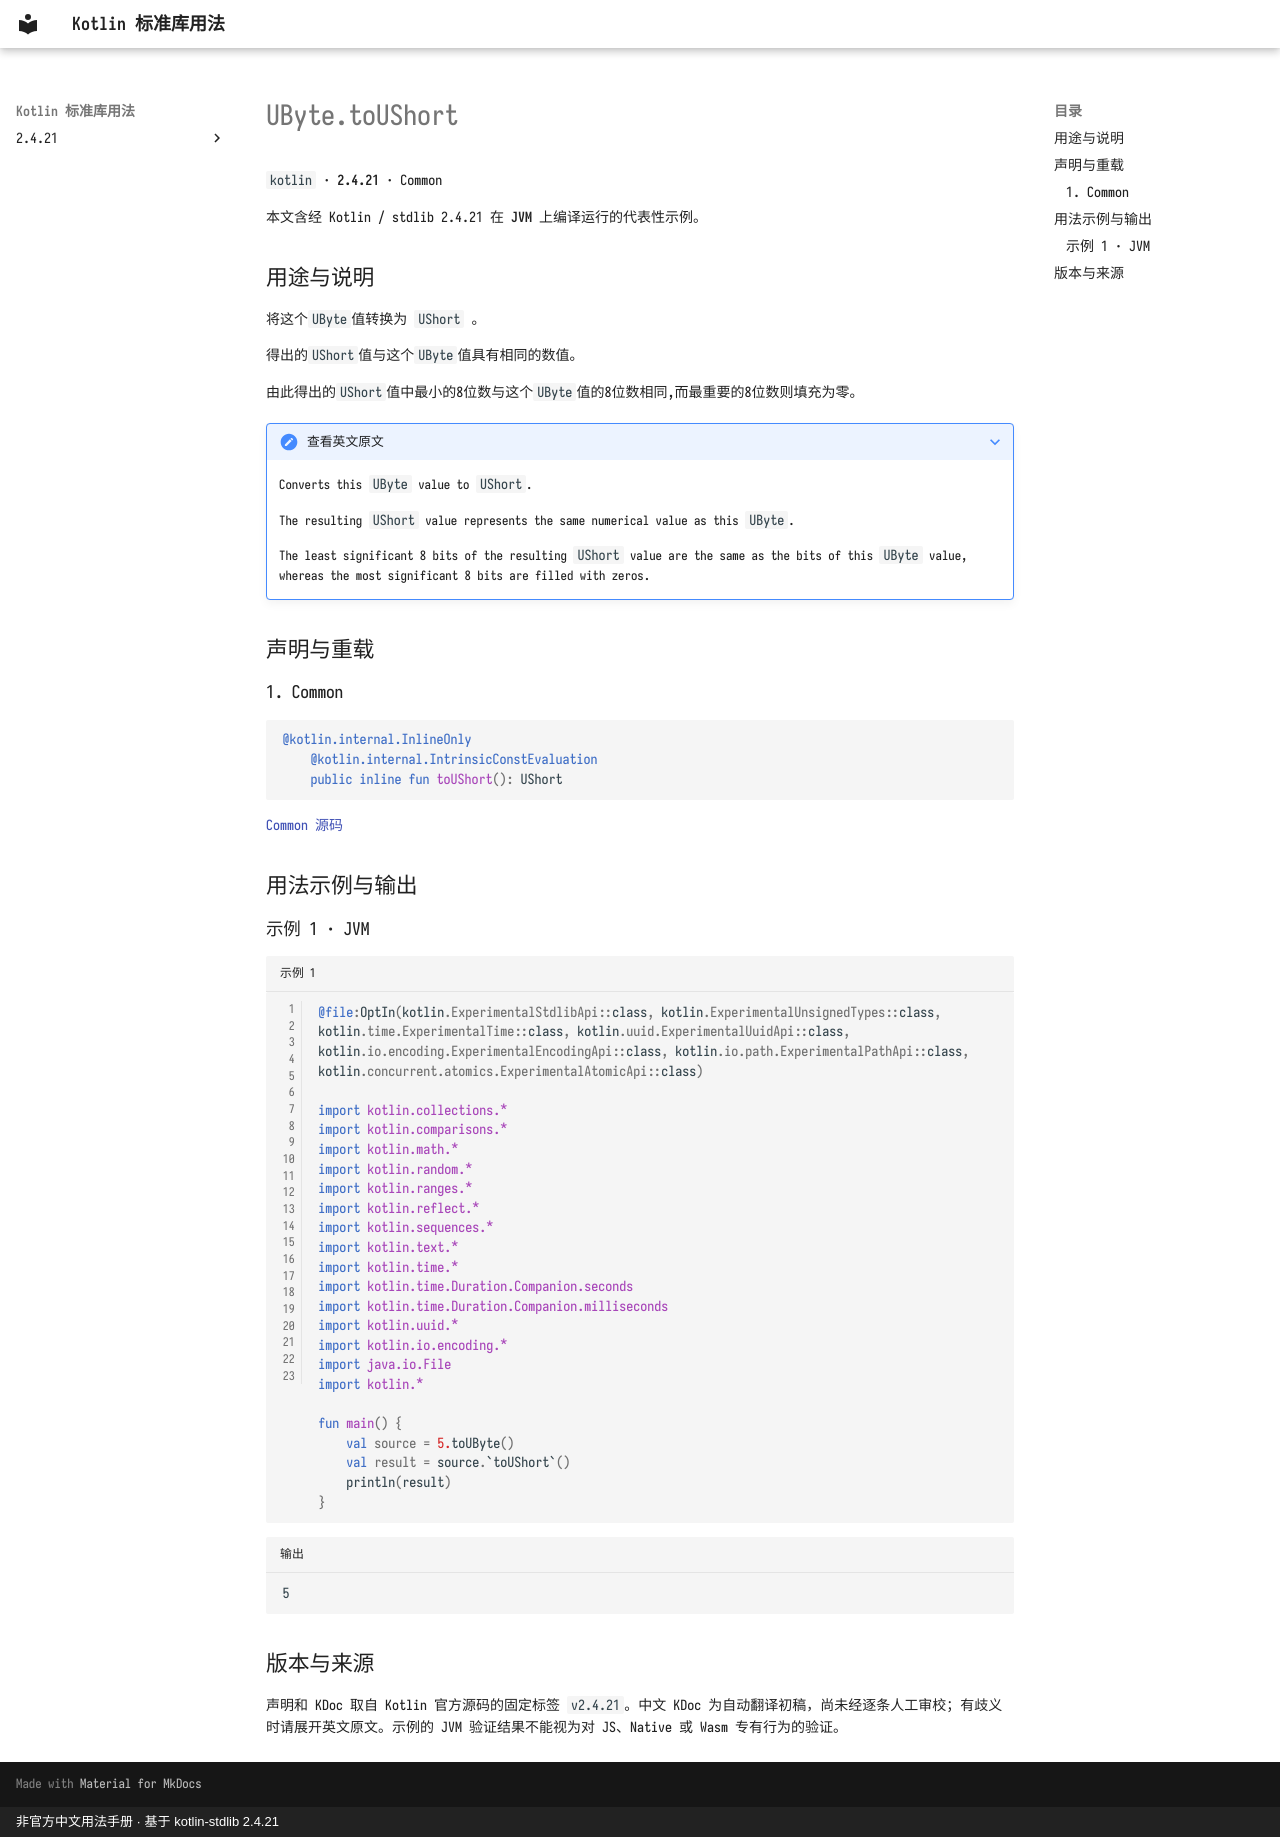

repository: oooooooko/kotlin-stdlib-docs · page: zh/api/kotlin/ubyte-toushort--b38a5d6f/index.html · generator: mkdocs · copyright: 非官方中文用法手册 · 基于 kotlin-stdlib 2.4.21

# UByte.toUShort

`kotlin` · **2.4.21** · Common

本文含经 Kotlin / stdlib 2.4.21 在 **JVM** 上编译运行的代表性示例。

## 用途与说明

将这个`UByte`值转换为 `UShort` 。

得出的`UShort`值与这个`UByte`值具有相同的数值。

由此得出的`UShort`值中最小的8位数与这个`UByte`值的8位数相同,而最重要的8位数则填充为零。

??? note "查看英文原文"

    Converts this `UByte` value to `UShort`.
    
    The resulting `UShort` value represents the same numerical value as this `UByte`.
    
    The least significant 8 bits of the resulting `UShort` value are the same as the bits of this `UByte` value,
    whereas the most significant 8 bits are filled with zeros.

## 声明与重载

### 1. Common

```kotlin
@kotlin.internal.InlineOnly
    @kotlin.internal.IntrinsicConstEvaluation
    public inline fun toUShort(): UShort
```

[Common 源码](https://github.com/JetBrains/kotlin/blob/v2.4.21/libraries/stdlib/unsigned/src/kotlin/UByte.kt#L356)

## 用法示例与输出

### 示例 1 · JVM

```kotlin title="示例 1" linenums="1"
@file:OptIn(kotlin.ExperimentalStdlibApi::class, kotlin.ExperimentalUnsignedTypes::class, kotlin.time.ExperimentalTime::class, kotlin.uuid.ExperimentalUuidApi::class, kotlin.io.encoding.ExperimentalEncodingApi::class, kotlin.io.path.ExperimentalPathApi::class, kotlin.concurrent.atomics.ExperimentalAtomicApi::class)

import kotlin.collections.*
import kotlin.comparisons.*
import kotlin.math.*
import kotlin.random.*
import kotlin.ranges.*
import kotlin.reflect.*
import kotlin.sequences.*
import kotlin.text.*
import kotlin.time.*
import kotlin.time.Duration.Companion.seconds
import kotlin.time.Duration.Companion.milliseconds
import kotlin.uuid.*
import kotlin.io.encoding.*
import java.io.File
import kotlin.*

fun main() {
    val source = 5.toUByte()
    val result = source.`toUShort`()
    println(result)
}
```

```text title="输出"
5
```

## 版本与来源

声明和 KDoc 取自 Kotlin 官方源码的固定标签 `v2.4.21`。中文 KDoc 为自动翻译初稿，尚未经逐条人工审校；有歧义时请展开英文原文。示例的 JVM 验证结果不能视为对 JS、Native 或 Wasm 专有行为的验证。
